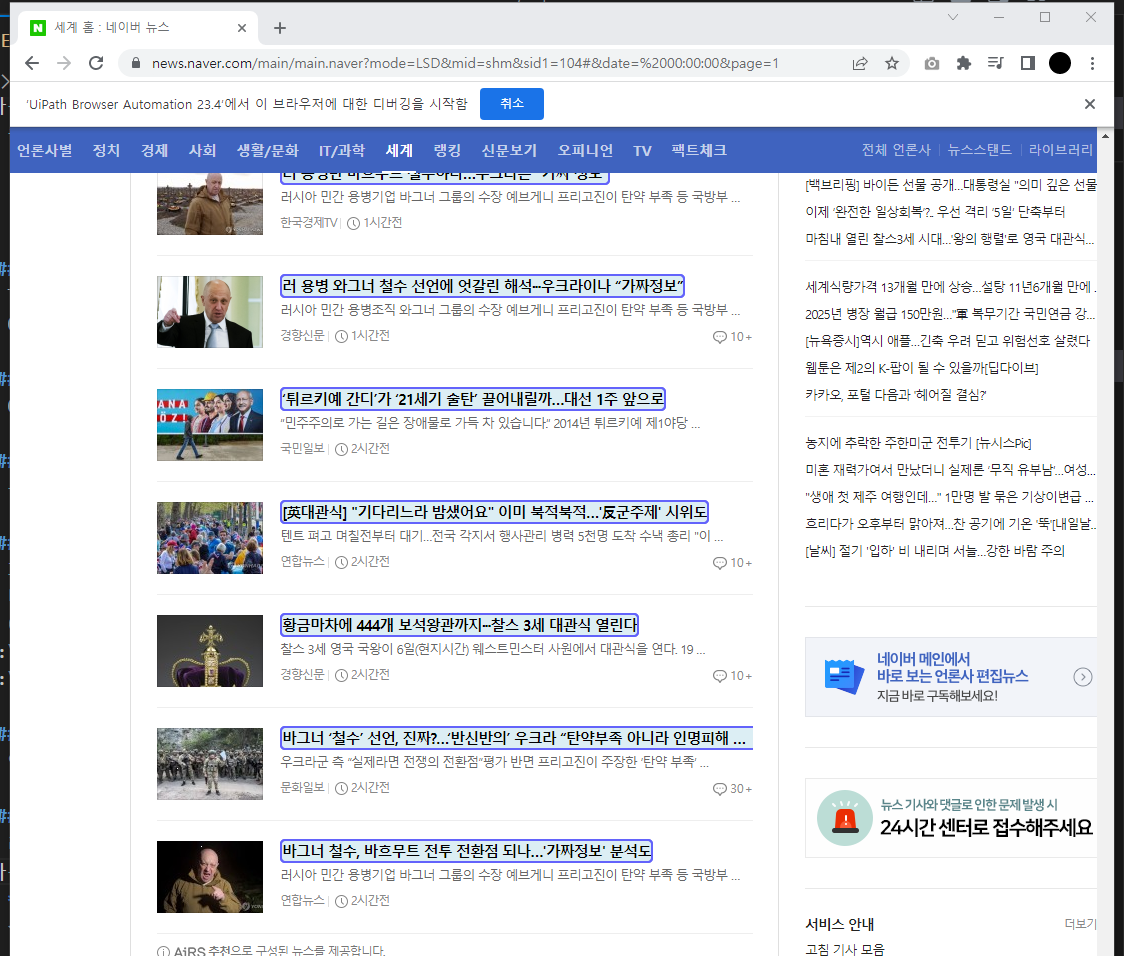
Task: 뉴스 웹 사이트를 접속하여 기사 스크랩 해 오기
Workflow: Main

Step 1: get-text from the element 'section_body' in window '세계 홈 : 네이버 뉴스' (chrome.exe)
